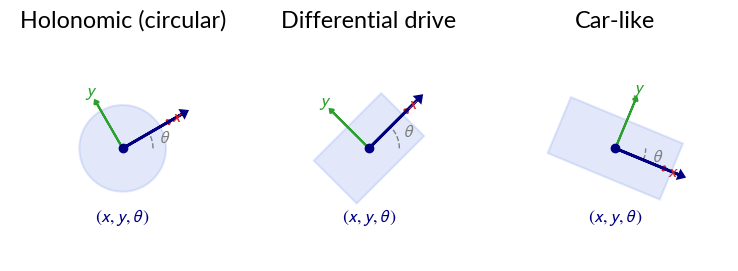
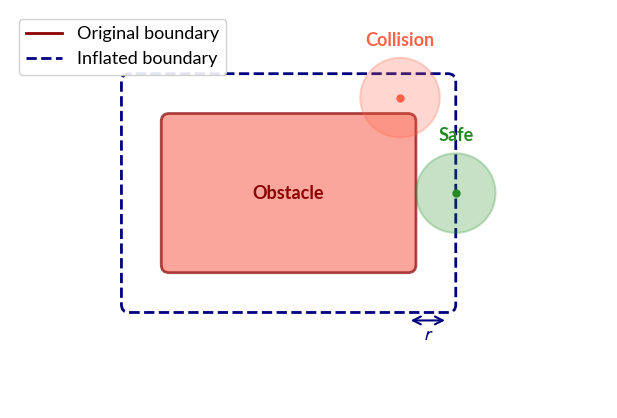
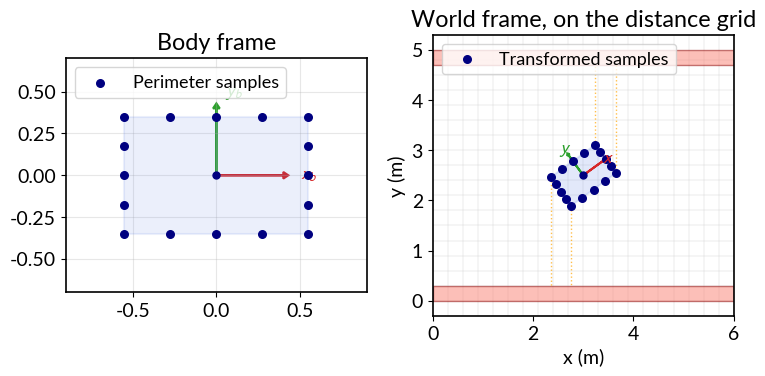

Python code for these plots, in order:
#!/usr/bin/env python3
"""Generate concept diagrams for the SE(2) motion planning tutorial.

Draws three SVG figures with matplotlib alone. The script does not read C++ output.
  1. se2_poses_and_footprints.svg, three robot types with coordinate axes and footprints
  2. se2_inflation.svg, inflation of an obstacle boundary by the robot radius
  3. se2_footprint_checking.svg, polygon perimeter sampling in the body and world frames

Usage:
    python docs/tools/figures/draw_se2_diagrams.py --output-dir docs/tutorials/figs/se2-planning
"""

import argparse
import os

import matplotlib.patches as mpatches
import matplotlib.pyplot as plt
import numpy as np

# Match the geodex docs style with Lato text and stixsans math. Figures are 7.6 in wide.
# At this width 14 pt labels match the body text in the docs content column.
plt.rcParams.update(
    {
        "font.family": "sans-serif",
        "font.sans-serif": ["Lato", "Helvetica", "Arial", "DejaVu Sans"],
        "font.size": 14,
        "mathtext.fontset": "stixsans",
        "axes.linewidth": 1.2,
    }
)


def draw_pose_arrow(ax, x, y, theta, length=0.6, color="black", lw=2.0, head_width=0.08):
    """Draw a heading arrow at (x, y) pointing in direction theta."""
    dx = length * np.cos(theta)
    dy = length * np.sin(theta)
    ax.arrow(
        x, y, dx, dy, head_width=head_width, head_length=head_width * 0.7,
        fc=color, ec=color, lw=lw, zorder=5,
    )


def draw_axes(ax, x, y, theta, length=0.5, lw=1.5):
    """Draw x (red) and y (green) body-frame axes at a pose."""
    ct, st = np.cos(theta), np.sin(theta)
    # x-axis (body forward)
    ax.arrow(x, y, length * ct, length * st, head_width=0.06, head_length=0.04,
             fc="tab:red", ec="tab:red", lw=lw, zorder=4)
    ax.text(x + (length + 0.12) * ct, y + (length + 0.12) * st, r"$x$",
            color="tab:red", fontsize=13, ha="center", va="center", zorder=6)
    # y-axis (body left)
    ax.arrow(x, y, -length * st, length * ct, head_width=0.06, head_length=0.04,
             fc="tab:green", ec="tab:green", lw=lw, zorder=4)
    ax.text(x - (length + 0.12) * st, y + (length + 0.12) * ct, r"$y$",
            color="tab:green", fontsize=13, ha="center", va="center", zorder=6)


def draw_circle_footprint(ax, x, y, radius, color="royalblue", alpha=0.15):
    """Draw a circular robot footprint."""
    circle = mpatches.Circle((x, y), radius, fc=color, alpha=alpha, ec=color, lw=1.5, zorder=2)
    ax.add_patch(circle)


def draw_rect_footprint(ax, x, y, theta, hl, hw, color="royalblue", alpha=0.15):
    """Draw a rectangular robot footprint at pose (x, y, theta)."""
    ct, st = np.cos(theta), np.sin(theta)
    corners = []
    for sx, sy in [(-1, -1), (1, -1), (1, 1), (-1, 1)]:
        lx, ly = sx * hl, sy * hw
        corners.append((x + ct * lx - st * ly, y + st * lx + ct * ly))
    patch = mpatches.Polygon(
        corners, closed=True, fc=color, alpha=alpha, ec=color, lw=1.5, zorder=2,
    )
    ax.add_patch(patch)
    return corners


# ---------------------------------------------------------------------------
# Figure 1: Three robot types with poses and footprints
# ---------------------------------------------------------------------------

def draw_poses_and_footprints(output_dir):
    fig, axes = plt.subplots(1, 3, figsize=(7.6, 3.0))

    configs = [
        {"title": "Holonomic (circular)", "theta": np.pi / 6,
         "footprint": "circle", "radius": 0.5},
        {"title": "Differential drive", "theta": np.pi / 4,
         "footprint": "rect", "hl": 0.55, "hw": 0.35},
        {"title": "Car-like", "theta": -np.pi / 8,
         "footprint": "rect", "hl": 0.7, "hw": 0.35},
    ]

    for ax, cfg in zip(axes, configs):
        cx, cy = 1.5, 1.5
        theta = cfg["theta"]

        # Draw footprint.
        if cfg["footprint"] == "circle":
            draw_circle_footprint(ax, cx, cy, cfg["radius"])
        else:
            draw_rect_footprint(ax, cx, cy, theta, cfg["hl"], cfg["hw"])

        # Draw body-frame axes.
        draw_axes(ax, cx, cy, theta, length=0.6)

        # Draw heading arrow.
        draw_pose_arrow(ax, cx, cy, theta, length=0.8, color="navy")

        # Draw pose dot.
        ax.plot(cx, cy, "o", color="navy", ms=6, zorder=6)

        # Theta arc.
        arc_r = 0.35
        arc_angles = np.linspace(0, theta, 40) if theta >= 0 else np.linspace(theta, 0, 40)
        ax.plot(cx + arc_r * np.cos(arc_angles), cy + arc_r * np.sin(arc_angles),
                color="gray", lw=1.0, ls="--", zorder=3)
        mid_angle = theta / 2
        ax.text(cx + (arc_r + 0.15) * np.cos(mid_angle),
                cy + (arc_r + 0.15) * np.sin(mid_angle),
                r"$\theta$", fontsize=13, color="gray", ha="center", va="center")

        # Pose label.
        ax.text(cx, cy - 0.85, r"$(x, y, \theta)$", fontsize=13, ha="center", color="navy")

        ax.set_title(cfg["title"])
        ax.set_xlim(0.2, 2.8)
        ax.set_ylim(0.2, 2.8)
        ax.set_aspect("equal")
        ax.axis("off")

    plt.tight_layout()
    path = os.path.join(output_dir, "se2_poses_and_footprints.svg")
    fig.savefig(path, bbox_inches="tight")
    plt.close(fig)
    print(f"Saved {path}")


# ---------------------------------------------------------------------------
# Figure 2: Inflation illustration
# ---------------------------------------------------------------------------

def draw_inflation(output_dir):
    fig, ax = plt.subplots(figsize=(7.6, 4.4))

    # Obstacle (irregular polygon approximated by rectangle for clarity).
    obs_x, obs_y = 4.0, 2.5
    obs_w, obs_h = 3.0, 1.8
    obstacle = mpatches.FancyBboxPatch(
        (obs_x - obs_w / 2, obs_y - obs_h / 2), obs_w, obs_h,
        boxstyle="round,pad=0.1", fc="salmon", ec="darkred", lw=2, alpha=0.7, zorder=2,
    )
    ax.add_patch(obstacle)
    ax.text(obs_x, obs_y, "Obstacle", ha="center", va="center", fontsize=13,
            color="darkred", fontweight="bold", zorder=3)

    # Original boundary (solid).
    # Draw a dashed inflated boundary.
    robot_r = 0.5
    inflated = mpatches.FancyBboxPatch(
        (obs_x - obs_w / 2 - robot_r, obs_y - obs_h / 2 - robot_r),
        obs_w + 2 * robot_r, obs_h + 2 * robot_r,
        boxstyle="round,pad=0.1", fc="none", ec="navy", lw=2, ls="--", zorder=2,
    )
    ax.add_patch(inflated)

    # Robot at the inflated boundary (collision-free).
    rx_safe = obs_x + obs_w / 2 + robot_r + 0.1
    ry_safe = obs_y
    draw_circle_footprint(ax, rx_safe, ry_safe, robot_r, color="forestgreen", alpha=0.25)
    ax.plot(rx_safe, ry_safe, "o", color="forestgreen", ms=5, zorder=6)
    ax.annotate("Safe", xy=(rx_safe, ry_safe + robot_r + 0.15),
                fontsize=13, color="forestgreen", ha="center", fontweight="bold")

    # Robot at the original boundary (collision).
    rx_coll = obs_x + obs_w / 2 - 0.1
    ry_coll = obs_y + obs_h / 2 + 0.3
    draw_circle_footprint(ax, rx_coll, ry_coll, robot_r, color="tomato", alpha=0.25)
    ax.plot(rx_coll, ry_coll, "o", color="tomato", ms=5, zorder=6)
    ax.annotate("Collision", xy=(rx_coll, ry_coll + robot_r + 0.15),
                fontsize=13, color="tomato", ha="center", fontweight="bold")

    # Dimension arrow for inflation radius.
    arr_y = obs_y - obs_h / 2 - 0.7
    arr_x1 = obs_x + obs_w / 2
    arr_x2 = obs_x + obs_w / 2 + robot_r
    ax.annotate("", xy=(arr_x2, arr_y), xytext=(arr_x1, arr_y),
                arrowprops=dict(arrowstyle="<->", color="navy", lw=1.5))
    ax.text((arr_x1 + arr_x2) / 2, arr_y - 0.25, r"$r$", fontsize=14, ha="center", color="navy")

    # Legend labels.
    ax.plot([], [], color="darkred", lw=2, label="Original boundary")
    ax.plot([], [], color="navy", lw=2, ls="--", label="Inflated boundary")
    ax.legend(loc="upper left", fontsize=13, framealpha=0.9)

    ax.set_xlim(0.5, 8.0)
    ax.set_ylim(-0.2, 4.8)
    ax.set_aspect("equal")
    ax.axis("off")

    plt.tight_layout()
    path = os.path.join(output_dir, "se2_inflation.svg")
    fig.savefig(path, bbox_inches="tight")
    plt.close(fig)
    print(f"Saved {path}")


# ---------------------------------------------------------------------------
# Figure 3: Footprint collision checking (body frame → world frame)
# ---------------------------------------------------------------------------

def draw_footprint_checking(output_dir):
    fig, axes = plt.subplots(1, 2, figsize=(7.6, 4.0))

    hl, hw = 0.55, 0.35
    samples_per_edge = 4

    # Generate perimeter samples (matching PolygonFootprint::rectangle).
    body_samples = []
    corners = [(-hl, -hw), (hl, -hw), (hl, hw), (-hl, hw)]
    for i in range(4):
        c0 = corners[i]
        c1 = corners[(i + 1) % 4]
        for j in range(samples_per_edge):
            t = j / samples_per_edge
            bx = c0[0] + t * (c1[0] - c0[0])
            by = c0[1] + t * (c1[1] - c0[1])
            body_samples.append((bx, by))
    body_samples = np.array(body_samples)

    # --- Left: body frame ---
    ax = axes[0]
    # Draw rectangle outline.
    rect = mpatches.FancyBboxPatch(
        (-hl, -hw), 2 * hl, 2 * hw,
        boxstyle="square,pad=0", fc="royalblue", alpha=0.1, ec="royalblue", lw=1.5, zorder=2,
    )
    ax.add_patch(rect)

    # Draw samples.
    ax.scatter(body_samples[:, 0], body_samples[:, 1], c="navy", s=30, zorder=5,
               label="Perimeter samples")

    # Draw body axes.
    ax.arrow(0, 0, 0.4, 0, head_width=0.04, head_length=0.03, fc="tab:red", ec="tab:red", lw=1.5)
    ax.text(0.5, 0, r"$x_b$", color="tab:red", fontsize=13, va="center")
    ax.arrow(0, 0, 0, 0.4, head_width=0.04, head_length=0.03, fc="tab:green", ec="tab:green",
             lw=1.5)
    ax.text(0.05, 0.48, r"$y_b$", color="tab:green", fontsize=13)
    ax.plot(0, 0, "o", color="navy", ms=5, zorder=6)

    ax.set_title("Body frame")
    ax.set_xlim(-0.9, 0.9)
    ax.set_ylim(-0.7, 0.7)
    ax.set_aspect("equal")
    ax.grid(True, alpha=0.3)
    ax.legend(fontsize=13, loc="upper left")

    # --- Right: world frame (after rotation) ---
    ax = axes[1]
    pose_x, pose_y, pose_theta = 3.0, 2.5, np.pi / 5

    # Draw a simple grid background to suggest the distance grid.
    grid_res = 0.3
    for gx in np.arange(0, 6.01, grid_res):
        ax.axvline(gx, color="lightgray", lw=0.3, zorder=0)
    for gy in np.arange(0, 5.01, grid_res):
        ax.axhline(gy, color="lightgray", lw=0.3, zorder=0)

    # Draw some "obstacles" for context.
    wall1 = mpatches.Rectangle((0, 0), 6, 0.3, fc="salmon", alpha=0.5, ec="darkred", lw=1)
    wall2 = mpatches.Rectangle((0, 4.7), 6, 0.3, fc="salmon", alpha=0.5, ec="darkred", lw=1)
    ax.add_patch(wall1)
    ax.add_patch(wall2)

    # Transform samples to world frame.
    ct, st = np.cos(pose_theta), np.sin(pose_theta)
    world_x = pose_x + ct * body_samples[:, 0] - st * body_samples[:, 1]
    world_y = pose_y + st * body_samples[:, 0] + ct * body_samples[:, 1]

    # Draw robot footprint.
    draw_rect_footprint(ax, pose_x, pose_y, pose_theta, hl, hw)

    # Draw samples in world frame.
    ax.scatter(world_x, world_y, c="navy", s=30, zorder=5, label="Transformed samples")

    # Draw world axes at robot center.
    draw_axes(ax, pose_x, pose_y, pose_theta, length=0.5)
    ax.plot(pose_x, pose_y, "o", color="navy", ms=5, zorder=6)

    # Draw distance query lines from a few samples to nearest wall.
    for i in [0, 4, 8, 12]:
        sx, sy = world_x[i], world_y[i]
        # Distance to bottom wall.
        nearest_y = 0.3 if sy < 2.5 else 4.7
        ax.plot([sx, sx], [sy, nearest_y], color="orange", lw=1.0, ls=":", alpha=0.7, zorder=3)

    ax.set_title("World frame, on the distance grid")
    ax.set_xlim(0, 6)
    ax.set_ylim(-0.3, 5.3)
    ax.set_aspect("equal")
    ax.legend(fontsize=13, loc="upper left")
    ax.set_xlabel("x (m)")
    ax.set_ylabel("y (m)")

    plt.tight_layout()
    path = os.path.join(output_dir, "se2_footprint_checking.svg")
    fig.savefig(path, bbox_inches="tight")
    plt.close(fig)
    print(f"Saved {path}")


def main():
    parser = argparse.ArgumentParser(description="Generate SE(2) tutorial concept diagrams")
    parser.add_argument(
        "--output-dir",
        default="docs/tutorials/figs",
        help="Output directory for SVG files (default: docs/tutorials/figs)",
    )
    args = parser.parse_args()

    os.makedirs(args.output_dir, exist_ok=True)

    draw_poses_and_footprints(args.output_dir)
    draw_inflation(args.output_dir)
    draw_footprint_checking(args.output_dir)


if __name__ == "__main__":
    main()
